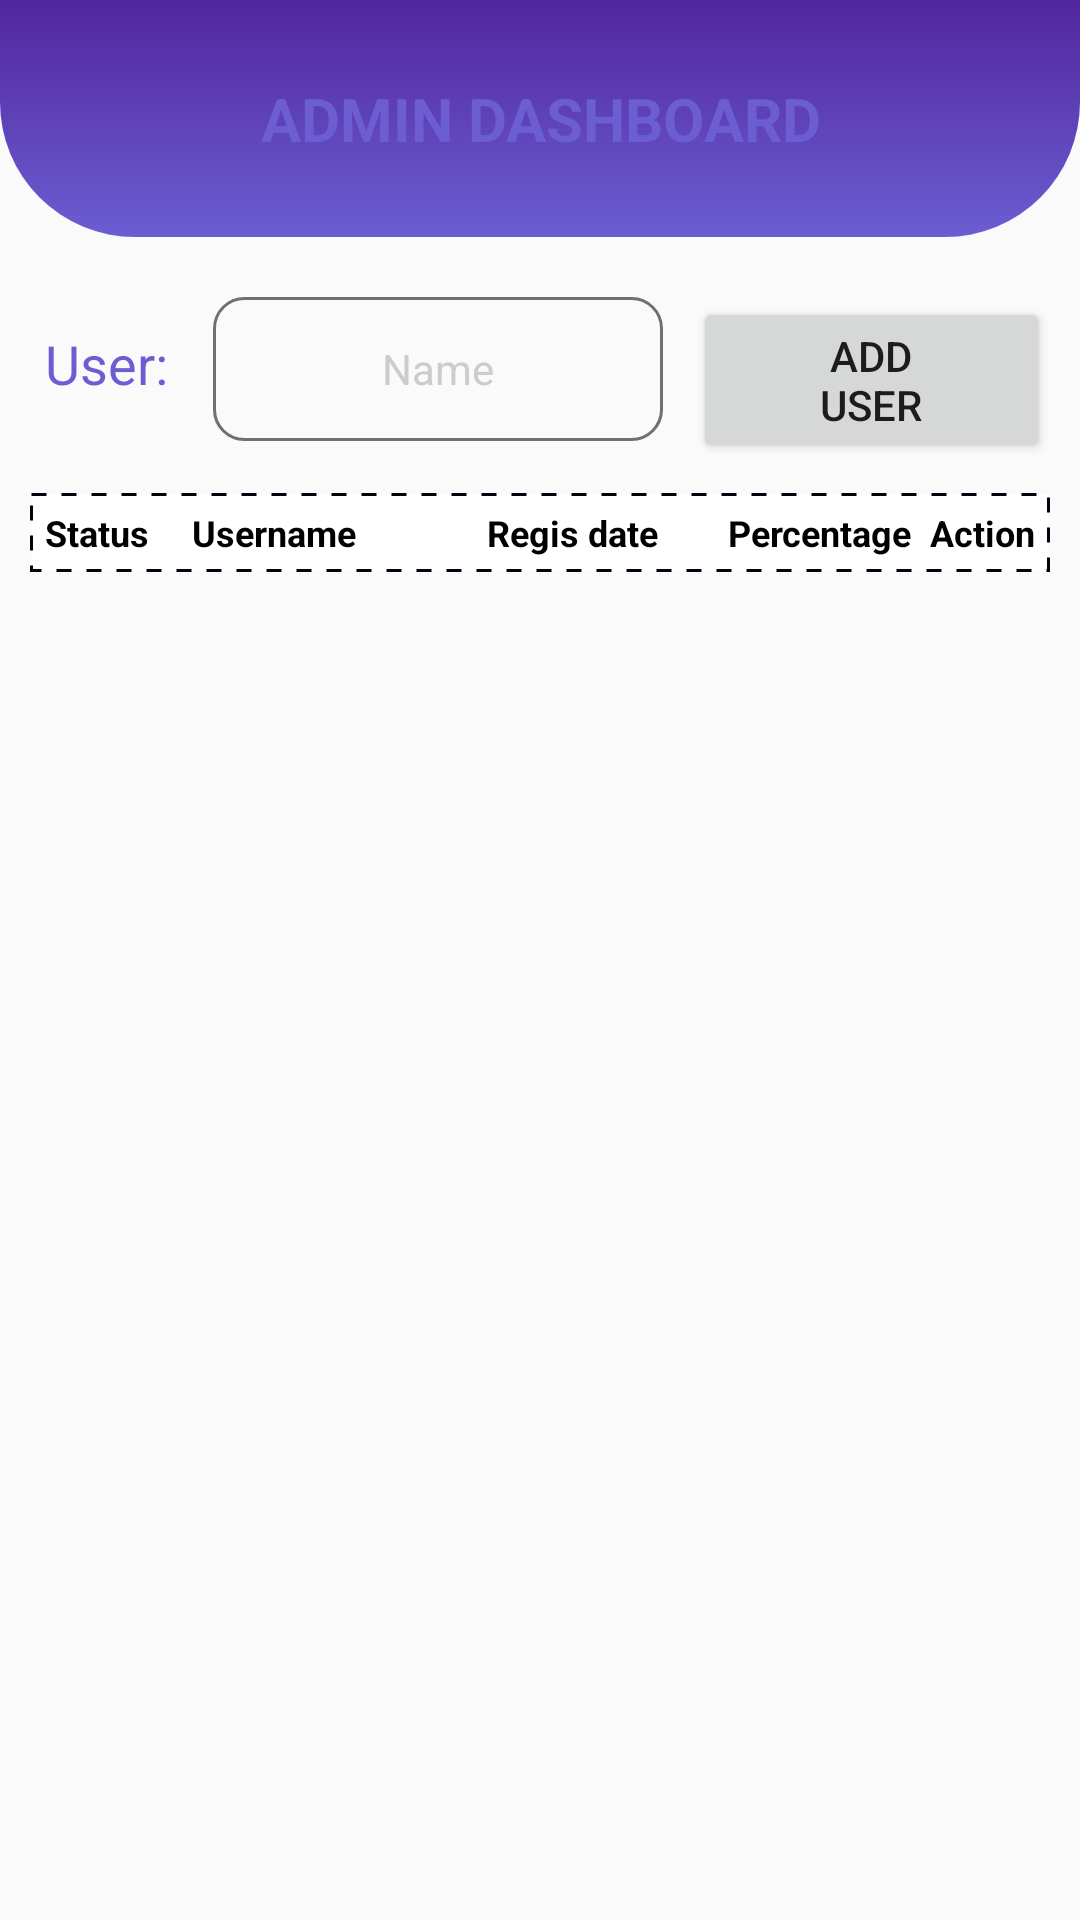

Layout XML and referenced resources for this Android screen:
<!-- AndroidManifest.xml: application theme Theme.Medicine -->
<!-- res/layout/activity_admin.xml -->
<?xml version="1.0" encoding="utf-8"?>
<FrameLayout xmlns:android="http://schemas.android.com/apk/res/android"
    xmlns:tools="http://schemas.android.com/tools"
    android:layout_width="match_parent"
    android:layout_height="match_parent"
    tools:context=".views.AdminActivity">

    <ScrollView
        android:layout_width="match_parent"
        android:layout_height="wrap_content" >

        <LinearLayout
            android:orientation="vertical"
            android:layout_width="match_parent"
            android:layout_height="match_parent" >

            <LinearLayout
                android:orientation="horizontal"
                android:padding="16dp"
                android:layout_width="match_parent"
                android:layout_height="wrap_content"
                android:background="@drawable/toolbar_background"
                android:layout_marginBottom="20dp">

                <TextView
                    android:id="@+id/textView17"
                    android:layout_width="match_parent"
                    android:layout_height="wrap_content"
                    android:padding="10dp"
                    android:gravity="center"
                    android:textSize="20sp"
                    android:shadowColor="@color/white"
                    android:textColor="@color/main_color"
                    android:textStyle="bold"
                    android:text="ADMIN DASHBOARD" />
            </LinearLayout>

            <LinearLayout
                android:layout_width="match_parent"
                android:layout_height="wrap_content"
                android:orientation="horizontal"
                android:layout_marginHorizontal="10dp"
                android:gravity="top|bottom|center_vertical">

                <LinearLayout
                    android:layout_width="wrap_content"
                    android:layout_height="wrap_content">

                    <TextView
                        android:id="@+id/txtFirstName"
                        android:layout_width="wrap_content"
                        android:layout_height="wrap_content"
                        android:layout_weight="1"
                        android:padding="5dp"
                        android:text="User:"
                        android:textColor="#6C5DD2"
                        android:textSize="18sp" />
                    <EditText
                        android:id="@+id/adminSearchUser"
                        android:layout_width="150dp"
                        android:layout_height="48dp"
                        android:layout_marginStart="10dp"
                        android:background="@drawable/background_edt"
                        android:ems="10"
                        android:gravity="center"
                        android:hint="Name"
                        android:inputType="textPersonName"
                        android:textColor="#707070"
                        android:textColorHint="#ccc"
                        android:textSize="14sp" />

                </LinearLayout>

                <Button
                    android:id="@+id/adminAddUser"
                    android:layout_width="wrap_content"
                    android:layout_height="wrap_content"
                    android:text="Add user"
                    android:paddingHorizontal="30dp"
                    android:paddingVertical="10dp"
                    android:layout_marginStart="10dp"
                    />

            </LinearLayout>

            <LinearLayout
                android:layout_width="match_parent"
                android:layout_height="match_parent"
                android:layout_margin="10dp"
                android:layout_weight="1"
                android:orientation="horizontal"
                android:background="@drawable/table_head">

                <TextView
                    android:layout_width="49dp"
                    android:layout_height="wrap_content"
                    android:text="Status"
                    android:textColor="#000000"
                    android:textSize="12sp"
                    android:textStyle="bold" />

                <TextView
                    android:layout_width="109dp"
                    android:layout_height="wrap_content"
                    android:layout_weight="1"
                    android:text="Username"
                    android:textColor="#000000"
                    android:textSize="12sp"
                    android:textStyle="bold" />

                <TextView
                    android:layout_width="91dp"
                    android:layout_height="wrap_content"
                    android:layout_weight="1"
                    android:text="Regis date	"
                    android:textColor="#000000"
                    android:textSize="12sp"
                    android:textStyle="bold" />

                <TextView
                    android:layout_width="78dp"
                    android:layout_height="wrap_content"
                    android:layout_weight="1"
                    android:text="Percentage"
                    android:textColor="#000000"
                    android:textSize="12sp"
                    android:textStyle="bold" />

                <TextView
                    android:layout_width="wrap_content"
                    android:layout_height="wrap_content"
                    android:text="Action"
                    android:textStyle="bold"
                    android:textColor="#000000"
                    android:textSize="12sp" />
            </LinearLayout>
            <androidx.recyclerview.widget.RecyclerView
                android:id="@+id/_recyUsersData"
                android:layout_width="match_parent"
                android:layout_height="wrap_content"/>

        </LinearLayout>
    </ScrollView>

</FrameLayout>
<!-- resources referenced by this layout -->
<resources>
  <color name="main_color">#6C5DD2</color>
  <color name="white">#FFFFFFFF</color>
  <!-- drawable background_edt (drawable) -->
  <?xml version="1.0" encoding="utf-8"?>
  <selector xmlns:android="http://schemas.android.com/apk/res/android">
  <item>
      <shape android:shape="rectangle">
          <corners android:radius="10dp"></corners>
          <stroke android:color="#707070" android:width="1dp"></stroke>
      </shape>
  </item>
  </selector>
  <!-- drawable table_head (drawable) -->
  <?xml version="1.0" encoding="utf-8"?>
  <selector xmlns:android="http://schemas.android.com/apk/res/android">
      <item
          android:bottom="1dp"
          android:left="-2dp"
          android:right="-2dp"
          android:top="-2dp">
          <shape android:shape="rectangle">
              <stroke
                  android:width="0.5dp"
                  android:color="@android:color/black" />
              <solid android:color="#ffffff" />
              <stroke
                  android:width="1dp"
                  android:color="#030310"
                  android:dashGap="5dp"
                  android:dashWidth="5dp" />
              <padding
                  android:bottom="5dp"
                  android:left="5dp"
                  android:right="5dp"
                  android:top="5dp" />
          </shape>
  
      </item>
  </selector>
  <!-- drawable toolbar_background (drawable) -->
  <?xml version="1.0" encoding="utf-8"?>
  <shape xmlns:android="http://schemas.android.com/apk/res/android"
      android:shape="rectangle">
  
      <gradient
          android:angle="90"
          android:startColor="@color/main_color"
          android:endColor="#061D9E"
          android:centerColor="#51269E"
          android:centerX="45"
          android:centerY="45">
  
      </gradient>
      <corners
          android:bottomLeftRadius="45dp"
          android:bottomRightRadius="45dp"/>
  </shape>
  <style name="Theme.Medicine" parent="Theme.AppCompat.Light.NoActionBar">
          
          <item name="colorPrimary">@color/purple_500</item>
          <item name="colorPrimaryDark">@color/purple_700</item>
          <item name="colorAccent">@color/teal_200</item>
          
      </style>
  <color name="purple_500">#FF6200EE</color>
  <color name="purple_700">#FF3700B3</color>
  <color name="teal_200">#FF03DAC5</color>
</resources>
